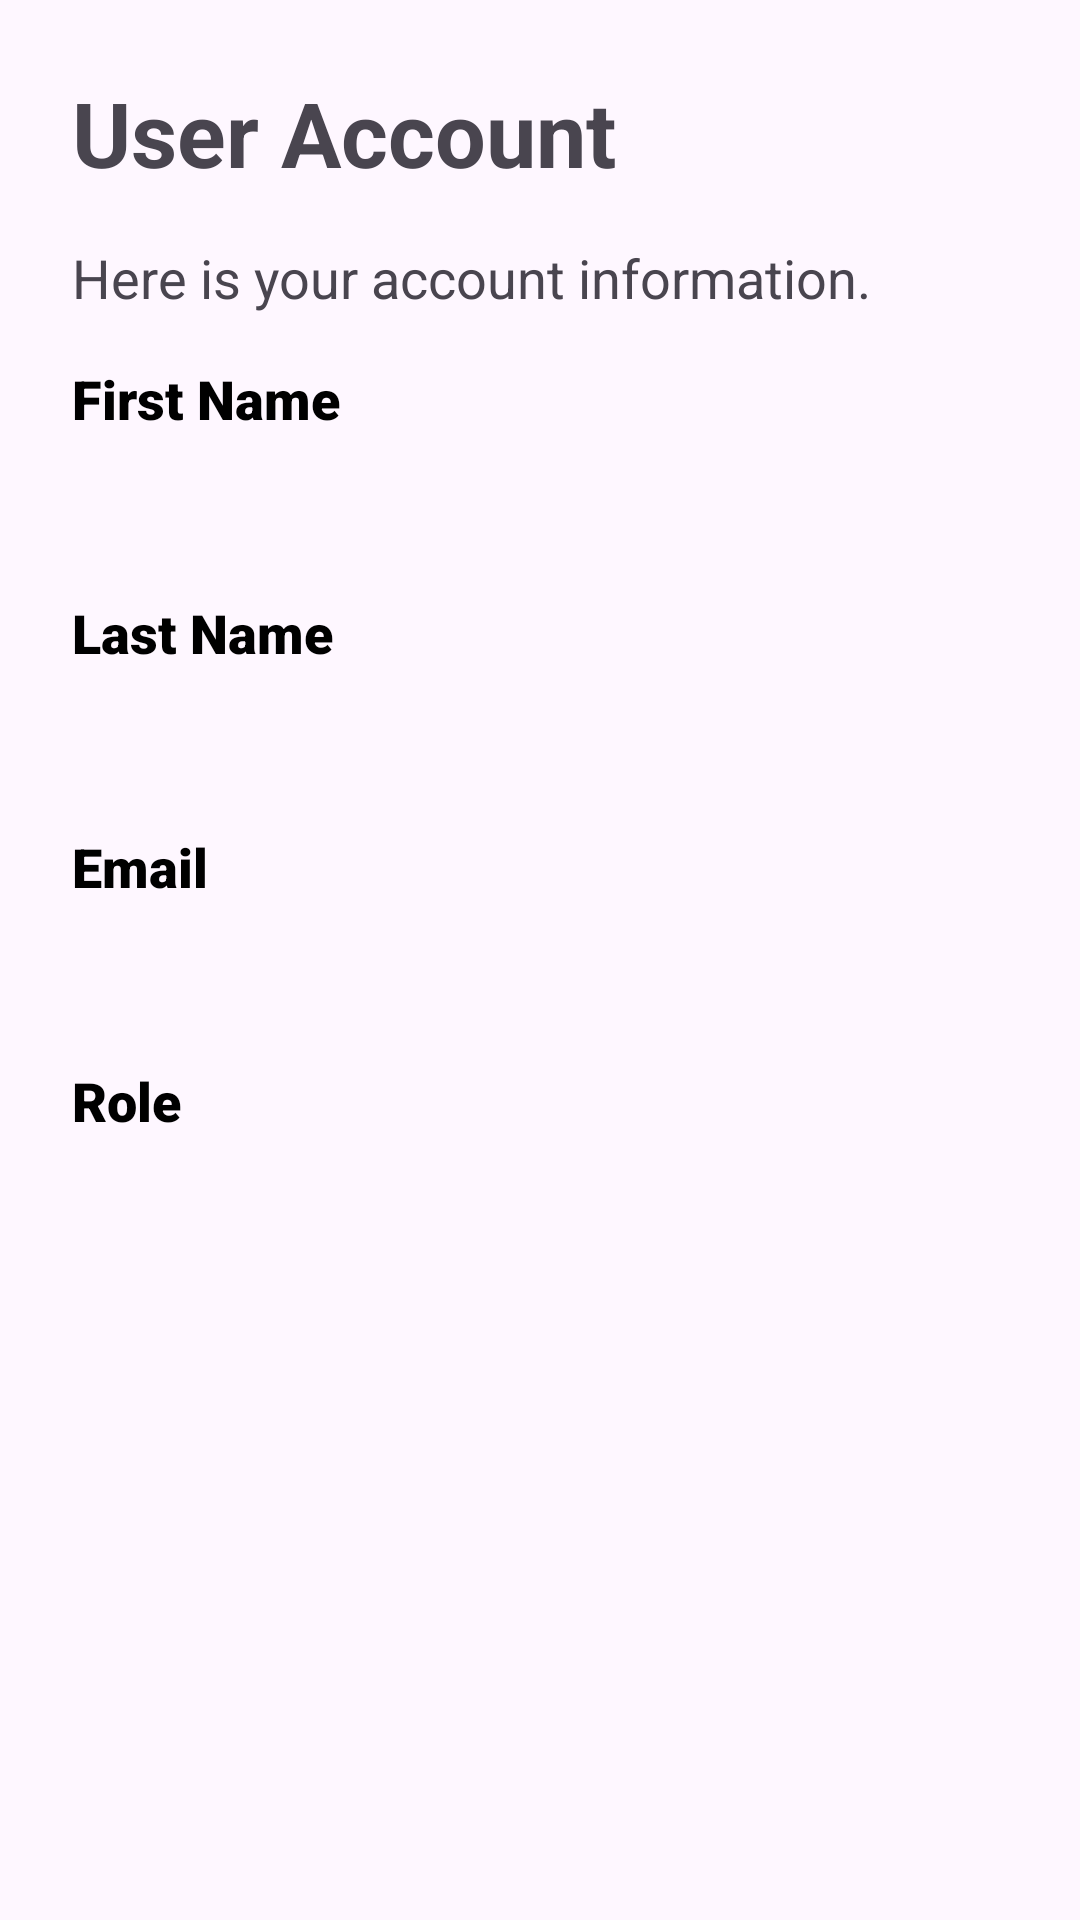

The Android layout XML behind this screen, and the referenced resources:
<!-- AndroidManifest.xml: application theme Theme._4Rent -->
<!-- res/layout/activity_account.xml -->
<LinearLayout
    xmlns:android="http://schemas.android.com/apk/res/android"
    android:layout_width="match_parent"
    android:layout_height="match_parent"
    android:orientation="vertical"
    android:padding="16dp">

    <TextView
        android:layout_width="match_parent"
        android:layout_height="wrap_content"
        android:layout_margin="8dp"
        android:text="User Account"
        android:textSize="30sp"
        android:textStyle="bold" />

    <TextView
        android:layout_width="match_parent"
        android:layout_height="wrap_content"
        android:layout_margin="8dp"
        android:text="Here is your account information."
        android:textSize="18sp" />

    <TextView
        android:layout_width="wrap_content"
        android:layout_height="wrap_content"
        android:layout_margin="8dp"
        android:fontFamily="sans-serif-black"
        android:text="First Name"
        android:textColor="@android:color/black"
        android:textSize="18sp" />

    <TextView
        android:id="@+id/firstName"
        android:layout_width="wrap_content"
        android:layout_height="wrap_content"
        android:layout_margin="8dp"
        android:layout_marginBottom="16dp"
        android:background="#07000000"
        android:textColor="@android:color/black"
        android:textSize="16sp" />

    <TextView
        android:layout_width="wrap_content"
        android:layout_height="wrap_content"
        android:layout_margin="8dp"
        android:fontFamily="sans-serif-black"
        android:text="Last Name"
        android:textColor="@android:color/black"
        android:textSize="18sp" />

    <TextView
        android:id="@+id/lastName"
        android:layout_width="wrap_content"
        android:layout_height="wrap_content"
        android:layout_margin="8dp"
        android:textSize="16sp"
        android:background="#07000000"
        android:textColor="@android:color/black"
        android:layout_marginBottom="16dp" />

    <TextView
        android:layout_width="wrap_content"
        android:layout_height="wrap_content"
        android:layout_margin="8dp"
        android:fontFamily="sans-serif-black"
        android:text="Email"
        android:textSize="18sp"
        android:textColor="@android:color/black" />

    <TextView
        android:id="@+id/email"
        android:layout_width="wrap_content"
        android:layout_height="wrap_content"
        android:layout_margin="8dp"
        android:textSize="16sp"
        android:background="#07000000"
        android:textColor="@android:color/black"
        android:layout_marginBottom="16dp" />

    <TextView
        android:layout_width="wrap_content"
        android:layout_height="wrap_content"
        android:layout_margin="8dp"
        android:fontFamily="sans-serif-black"
        android:text="Role"
        android:textSize="18sp"
        android:textColor="@android:color/black" />

    <TextView
        android:id="@+id/role"
        android:layout_width="wrap_content"
        android:layout_height="wrap_content"
        android:layout_margin="8dp"
        android:textSize="16sp"
        android:background="#07000000"
        android:textColor="@android:color/black" />
</LinearLayout>
<!-- resources referenced by this layout -->
<resources>
  <style name="Theme._4Rent" parent="Base.Theme._4Rent" />
  <style name="Base.Theme._4Rent" parent="Theme.Material3.DayNight.NoActionBar">
          
          
      </style>
</resources>
